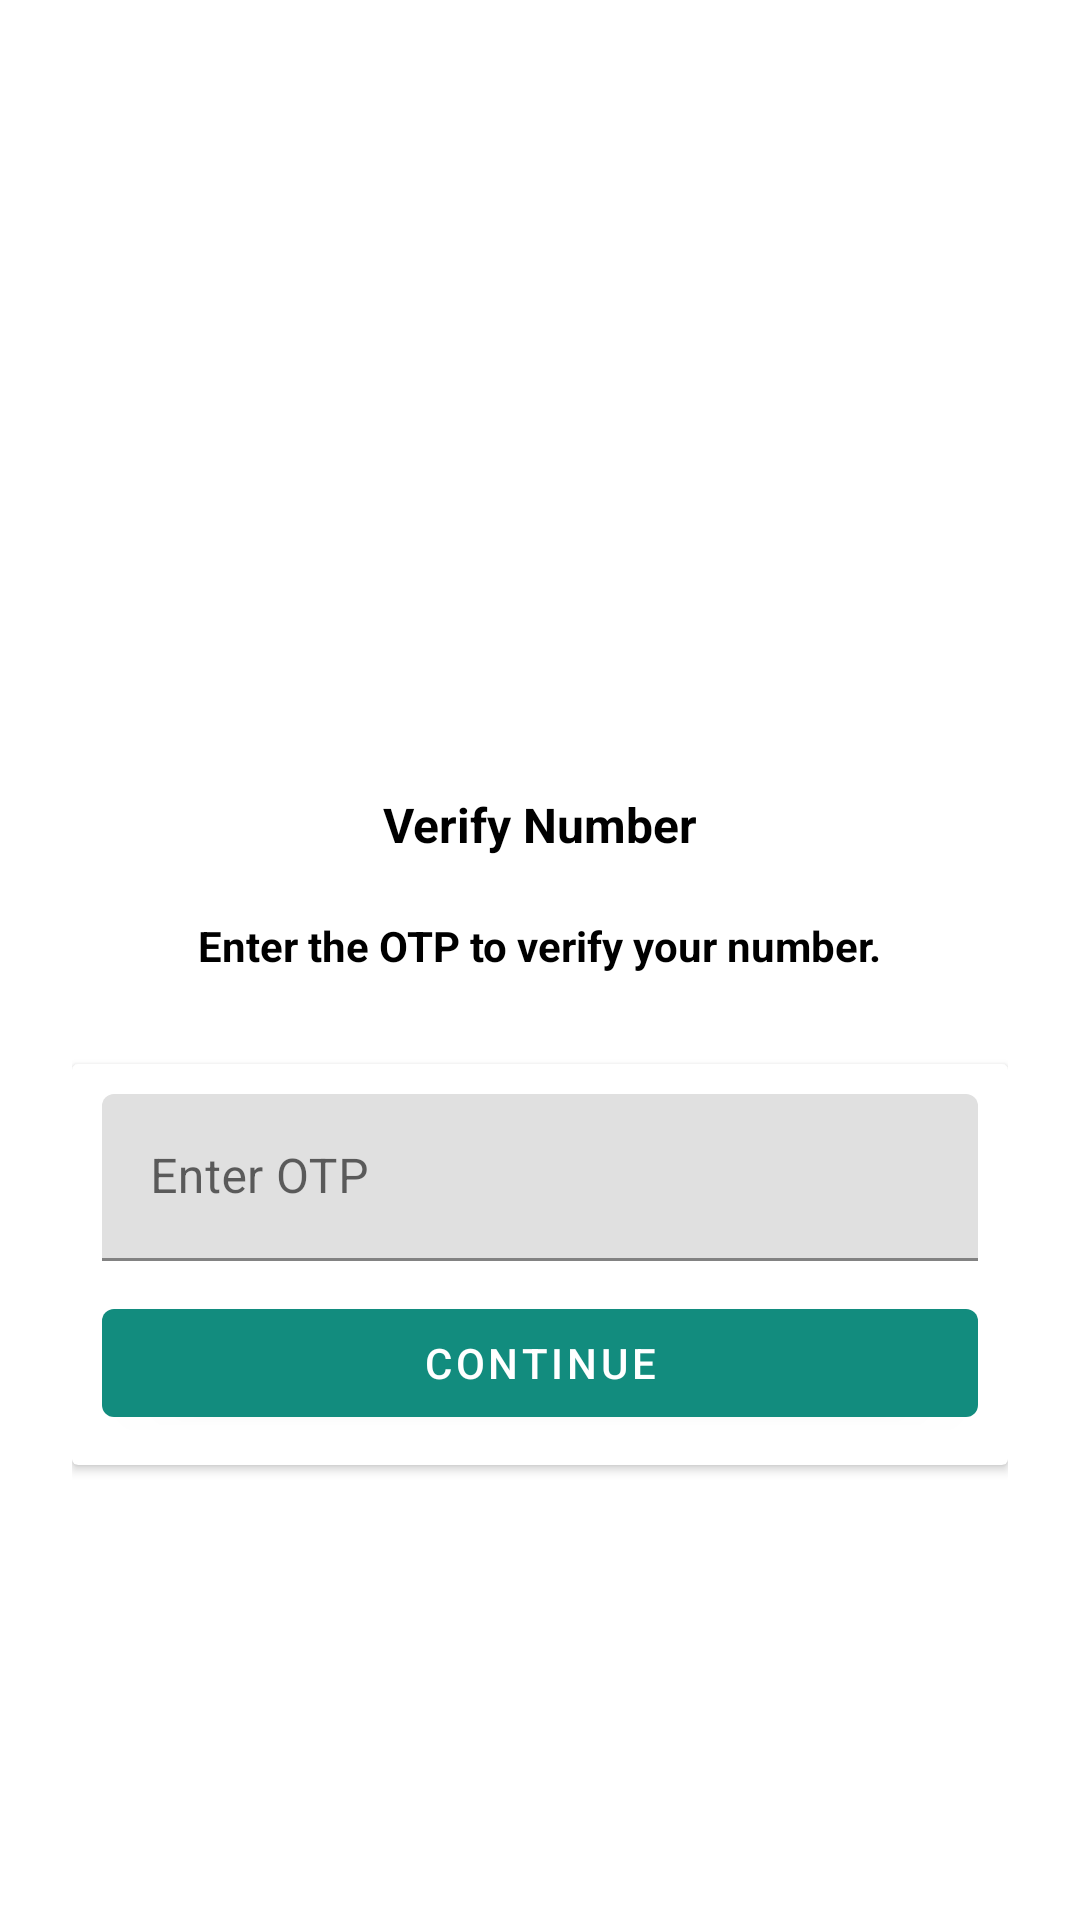

The Android layout XML behind this screen, and the referenced resources:
<!-- AndroidManifest.xml: application theme Theme.Chatter -->
<!-- res/layout/activity_otpactivity.xml -->
<?xml version="1.0" encoding="utf-8"?>
<androidx.constraintlayout.widget.ConstraintLayout xmlns:android="http://schemas.android.com/apk/res/android"
    xmlns:app="http://schemas.android.com/apk/res-auto"
    xmlns:tools="http://schemas.android.com/tools"
    android:layout_width="match_parent"
    android:padding="24dp"
    android:layout_height="match_parent"
    tools:context=".auth.OTPActivity">

    <ImageView
        android:id="@+id/imageView"
        android:layout_width="200dp"
        android:layout_height="200dp"
        android:layout_marginTop="20dp"
        android:contentDescription="TODO"
        app:layout_constraintEnd_toEndOf="parent"
        app:layout_constraintStart_toStartOf="parent"
        app:layout_constraintTop_toTopOf="parent"
        app:srcCompat="@drawable/forgotpassword" />

    <TextView
        android:id="@+id/textView"
        android:layout_width="wrap_content"
        android:layout_height="wrap_content"
        android:layout_marginTop="20dp"
        android:text="Verify Number"
        android:textColor="@color/black"
        android:textSize="16sp"
        android:textStyle="bold"
        app:layout_constraintEnd_toEndOf="@+id/imageView"
        app:layout_constraintStart_toStartOf="@+id/imageView"
        app:layout_constraintTop_toBottomOf="@+id/imageView" />

    <TextView
        android:id="@+id/textView2"
        android:layout_width="wrap_content"
        android:layout_height="wrap_content"
        android:layout_marginTop="20dp"
        android:text="Enter the OTP to verify your number."
        android:textColor="@color/black"
        android:textSize="14sp"
        android:textStyle="bold"
        app:layout_constraintEnd_toEndOf="@+id/textView"
        app:layout_constraintStart_toStartOf="@+id/textView"
        app:layout_constraintTop_toBottomOf="@+id/textView" />

    <androidx.cardview.widget.CardView
        android:layout_width="match_parent"
        android:layout_height="wrap_content"
        android:layout_marginTop="30dp"
        app:layout_constraintEnd_toEndOf="parent"
        app:layout_constraintStart_toStartOf="parent"
        app:layout_constraintTop_toBottomOf="@+id/textView2">

        <LinearLayout
            android:layout_width="match_parent"
            android:layout_height="match_parent"
            android:orientation="vertical"
            android:padding="10dp">

            <com.google.android.material.textfield.TextInputLayout
                style="@style/ThemeOverlay.Material3.TextInputEditText.OutlinedBox"
                android:layout_width="match_parent"
                android:layout_height="match_parent">

                <com.google.android.material.textfield.TextInputEditText
                    android:layout_width="match_parent"
                    android:id="@+id/et_otp"
                    android:inputType="number"
                    android:layout_height="wrap_content"
                    android:hint="Enter OTP" />
            </com.google.android.material.textfield.TextInputLayout>

            <Button
                android:id="@+id/btn_otp_continue"
                android:layout_width="match_parent"
                android:layout_marginTop="10dp"
                android:layout_height="wrap_content"
                android:text="Continue" />
        </LinearLayout>

    </androidx.cardview.widget.CardView>
</androidx.constraintlayout.widget.ConstraintLayout>
<!-- resources referenced by this layout -->
<resources>
  <color name="black">#FF000000</color>
  <style name="Theme.Chatter" parent="Theme.MaterialComponents.DayNight.DarkActionBar">
          
          <item name="colorPrimary">@color/colorPrimary</item>
          <item name="colorPrimaryVariant">@color/colorPrimaryDark</item>
          <item name="colorOnPrimary">@color/white</item>
          
          <item name="colorSecondary">@color/colorPrimary</item>
          <item name="colorSecondaryVariant">@color/colorPrimaryDark</item>
          <item name="colorOnSecondary">@color/black</item>
          
          <item name="android:statusBarColor">?attr/colorPrimaryVariant</item>
          
      </style>
  <color name="colorPrimary">#128c7e</color>
  <color name="colorPrimaryDark">#075e54</color>
  <color name="white">#FFFFFFFF</color>
</resources>
